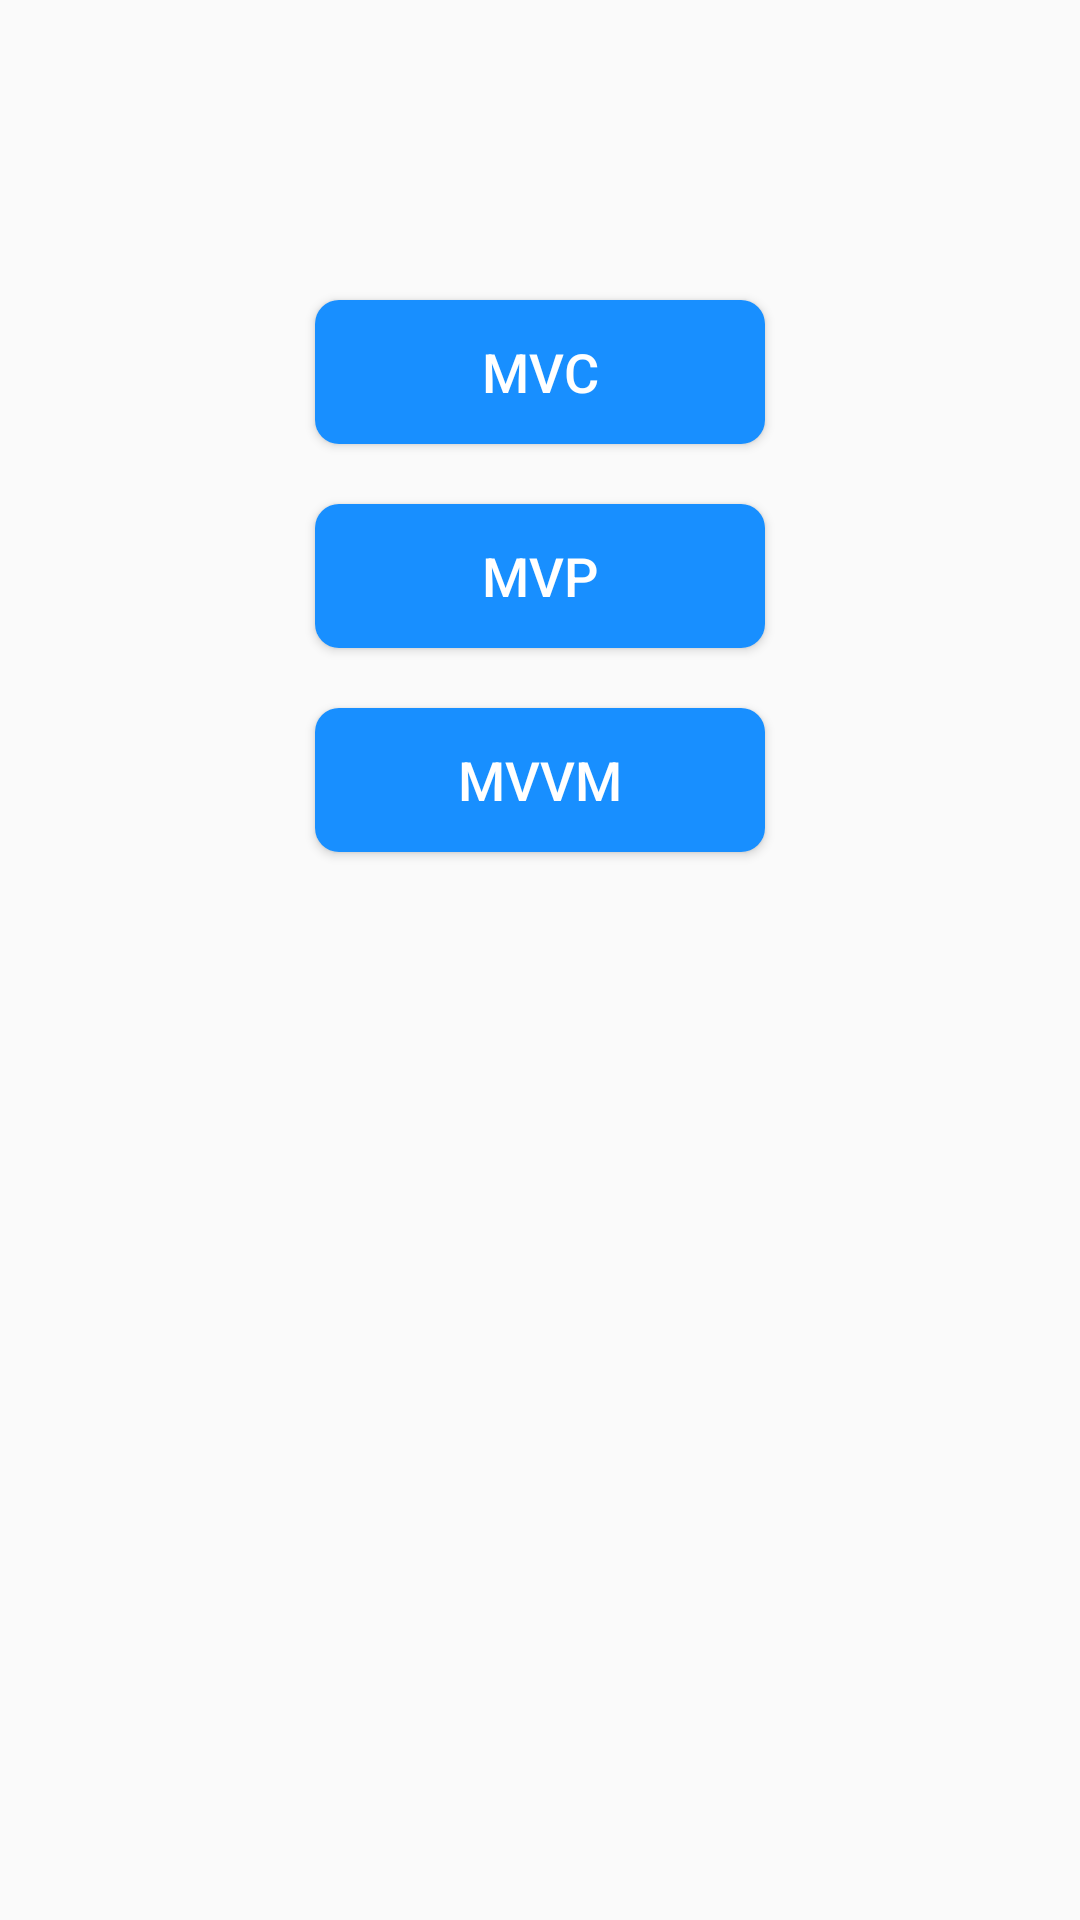

The Android layout XML behind this screen, and the referenced resources:
<!-- AndroidManifest.xml: application theme Theme.AndroidArchitecturePattern -->
<!-- res/layout/activity_main.xml -->
<?xml version="1.0" encoding="utf-8"?>
<LinearLayout xmlns:android="http://schemas.android.com/apk/res/android"
    android:layout_width="match_parent"
    android:layout_height="match_parent"
    android:gravity="center_horizontal"
    android:orientation="vertical">

    <Button
        android:id="@+id/btn_mvc"
        style="@style/SCCBtnStyle"
        android:layout_marginTop="@dimen/dimen_100"
        android:text="@string/str_mvc" />

    <Button
        android:id="@+id/btn_mvp"
        style="@style/SCCBtnStyle"
        android:text="@string/str_mvp" />

    <Button
        android:id="@+id/btn_mvvm"
        style="@style/SCCBtnStyle"
        android:text="@string/str_mvvm" />
</LinearLayout>
<!-- resources referenced by this layout -->
<resources>
  <dimen name="dimen_100">100dp</dimen>
  <string name="str_mvc">MVC</string>
  <string name="str_mvp">MVP</string>
  <string name="str_mvvm">MVVM</string>
  <style name="SCCBtnStyle">
          <item name="android:textColor">@color/white</item>
          <item name="android:textSize">@dimen/text_size_18</item>
          <item name="android:background">@drawable/btn_selector_bg</item>
          <item name="android:textAllCaps">false</item>
          <item name="android:layout_marginTop">@dimen/dimen_20</item>
          <item name="android:layout_width">@dimen/dimen_150</item>
          <item name="android:layout_height">wrap_content</item>
          <item name="android:padding">@dimen/dimen_10</item>
      </style>
  <style name="Theme.AndroidArchitecturePattern" parent="Theme.MaterialComponents.DayNight.DarkActionBar.Bridge">
          <item name="windowActionBar">false</item>
          <item name="windowNoTitle">true</item>
          
          <item name="colorPrimary">@color/purple_500</item>
          <item name="colorPrimaryVariant">@color/purple_700</item>
          <item name="colorOnPrimary">@color/white</item>
          
          <item name="colorSecondary">@color/teal_200</item>
          <item name="colorSecondaryVariant">@color/teal_700</item>
          <item name="colorOnSecondary">@color/black</item>
          
          <item name="android:statusBarColor" tools:targetApi="l">?attr/colorPrimaryVariant</item>
          
      </style>
  <color name="white">#FFFFFFFF</color>
  <dimen name="text_size_18">18sp</dimen>
  <!-- drawable btn_selector_bg (drawable) -->
  <?xml version ="1.0" encoding ="utf-8"?>
  <selector xmlns:android="http://schemas.android.com/apk/res/android">
      
      
      <item android:state_pressed="false">
          <shape>
              <solid  android:color="@color/color_188FFF" />
              <corners android:radius="8dp" />
          </shape>
      </item>
      
      <item android:state_pressed="true">
          <shape>
              <solid  android:color="@color/color_ff0000" />
              <corners android:radius="8dp" />
          </shape>
      </item>
  </selector>
  <dimen name="dimen_20">20dp</dimen>
  <dimen name="dimen_150">150dp</dimen>
  <dimen name="dimen_10">10dp</dimen>
  <color name="purple_500">#FF6200EE</color>
  <color name="purple_700">#FF3700B3</color>
  <color name="teal_200">#FF03DAC5</color>
  <color name="teal_700">#FF018786</color>
  <color name="black">#FF000000</color>
  <color name="color_188FFF">#188FFF</color>
  <color name="color_ff0000">#ff0000</color>
</resources>
